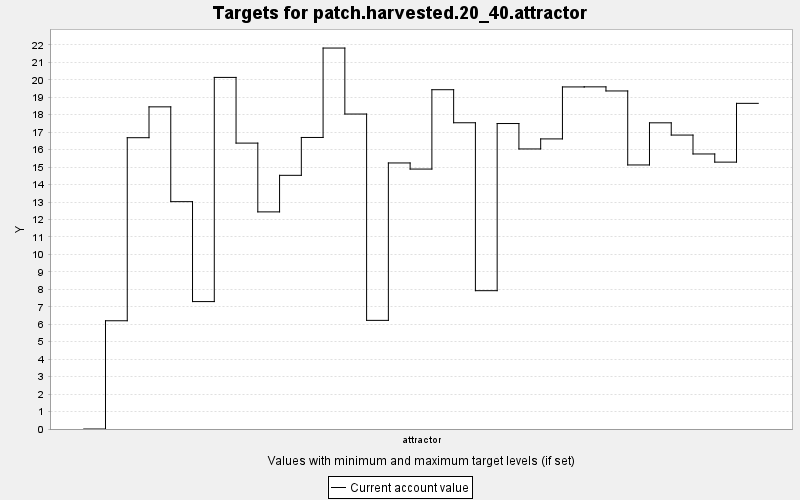

The table this chart was drawn from, first rows:
TARGET, PERIOD, YEAR, PERIODWIDTH, MINIMUM, MAXIMUM, MINWEIGHT, MAXWEIGHT, CURRENT, SUMMARY
patch.harvested.20_40.attractor, 0, 0, 10.0, 20.0, 40.0, 1.0, 1.0, 0.0, 0.0
patch.harvested.20_40.attractor, 1, 10, 10.0, 20.0, 40.0, 1.0, 1.0, 6.2, 0.0
patch.harvested.20_40.attractor, 2, 20, 10.0, 20.0, 40.0, 1.0, 1.0, 16.68, 0.0
patch.harvested.20_40.attractor, 3, 30, 10.0, 20.0, 40.0, 1.0, 1.0, 18.45, 0.0
patch.harvested.20_40.attractor, 4, 40, 10.0, 20.0, 40.0, 1.0, 1.0, 13.02, 0.0
patch.harvested.20_40.attractor, 5, 50, 10.0, 20.0, 40.0, 1.0, 1.0, 7.298, 0.0
patch.harvested.20_40.attractor, 6, 60, 10.0, 20.0, 40.0, 1.0, 1.0, 20.14, 0.0
patch.harvested.20_40.attractor, 7, 70, 10.0, 20.0, 40.0, 1.0, 1.0, 16.38, 0.0
patch.harvested.20_40.attractor, 8, 80, 10.0, 20.0, 40.0, 1.0, 1.0, 12.44, 0.0
patch.harvested.20_40.attractor, 9, 90, 10.0, 20.0, 40.0, 1.0, 1.0, 14.53, 0.0
patch.harvested.20_40.attractor, 10, 100, 10.0, 20.0, 40.0, 1.0, 1.0, 16.7, 0.0
patch.harvested.20_40.attractor, 11, 110, 10.0, 20.0, 40.0, 1.0, 1.0, 21.82, 0.0
patch.harvested.20_40.attractor, 12, 120, 10.0, 20.0, 40.0, 1.0, 1.0, 18.04, 0.0
patch.harvested.20_40.attractor, 13, 130, 10.0, 20.0, 40.0, 1.0, 1.0, 6.222, 0.0
patch.harvested.20_40.attractor, 14, 140, 10.0, 20.0, 40.0, 1.0, 1.0, 15.24, 0.0
patch.harvested.20_40.attractor, 15, 150, 10.0, 20.0, 40.0, 1.0, 1.0, 14.89, 0.0
patch.harvested.20_40.attractor, 16, 160, 10.0, 20.0, 40.0, 1.0, 1.0, 19.43, 0.0
patch.harvested.20_40.attractor, 17, 170, 10.0, 20.0, 40.0, 1.0, 1.0, 17.54, 0.0
patch.harvested.20_40.attractor, 18, 180, 10.0, 20.0, 40.0, 1.0, 1.0, 7.923, 0.0
patch.harvested.20_40.attractor, 19, 190, 10.0, 20.0, 40.0, 1.0, 1.0, 17.5, 0.0
patch.harvested.20_40.attractor, 20, 200, 10.0, 20.0, 40.0, 1.0, 1.0, 16.04, 0.0
patch.harvested.20_40.attractor, 21, 210, 10.0, 20.0, 40.0, 1.0, 1.0, 16.62, 0.0
patch.harvested.20_40.attractor, 22, 220, 10.0, 20.0, 40.0, 1.0, 1.0, 19.59, 0.0
patch.harvested.20_40.attractor, 23, 230, 10.0, 20.0, 40.0, 1.0, 1.0, 19.6, 0.0
patch.harvested.20_40.attractor, 24, 240, 10.0, 20.0, 40.0, 1.0, 1.0, 19.36, 0.0
patch.harvested.20_40.attractor, 25, 250, 10.0, 20.0, 40.0, 1.0, 1.0, 15.12, 0.0
patch.harvested.20_40.attractor, 26, 260, 10.0, 20.0, 40.0, 1.0, 1.0, 17.54, 0.0
patch.harvested.20_40.attractor, 27, 270, 10.0, 20.0, 40.0, 1.0, 1.0, 16.84, 0.0
patch.harvested.20_40.attractor, 28, 280, 10.0, 20.0, 40.0, 1.0, 1.0, 15.75, 0.0
patch.harvested.20_40.attractor, 29, 290, 10.0, 20.0, 40.0, 1.0, 1.0, 15.29, 0.0
patch.harvested.20_40.attractor, 30, 300, 10.0, 20.0, 40.0, 1.0, 1.0, 18.65, 0.0
